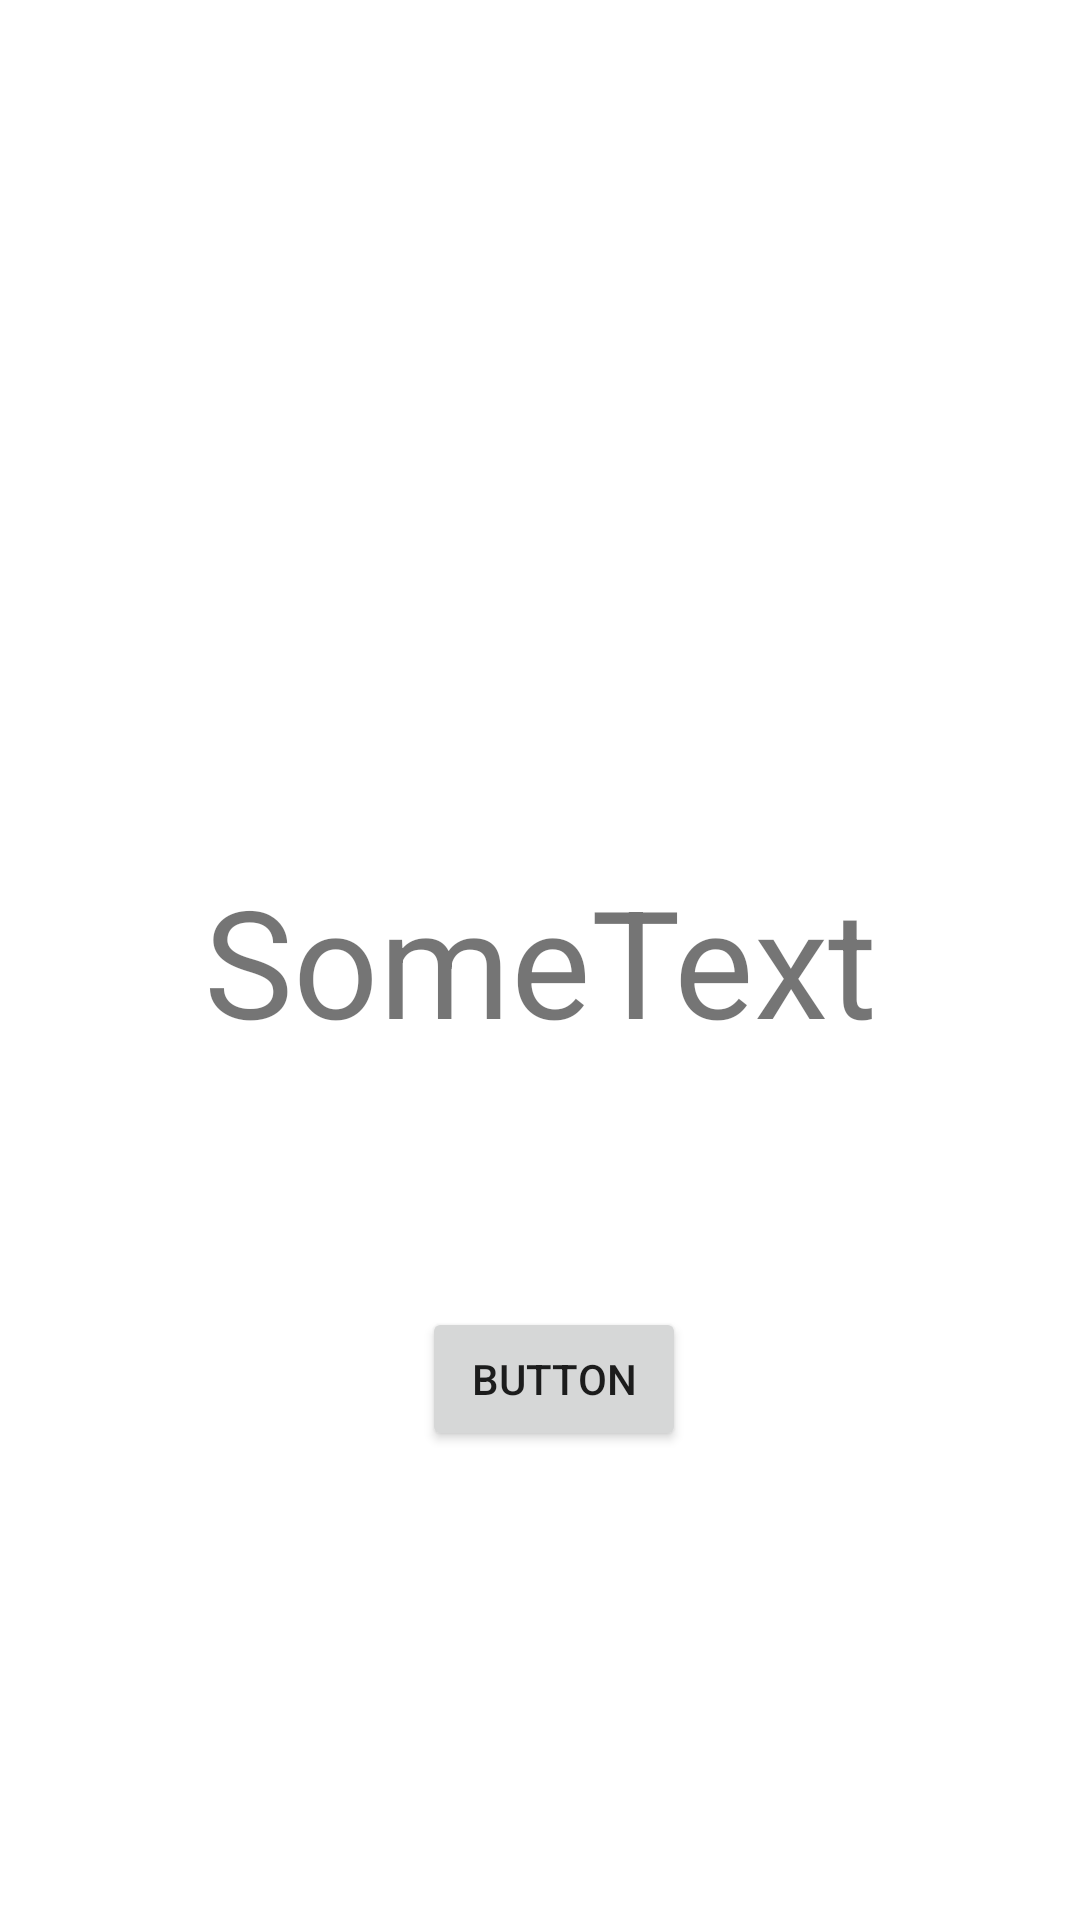

Write the Android layout XML for this screen, with the resource values it uses.
<!-- AndroidManifest.xml: application theme Theme.NewIntents -->
<!-- res/layout/activity_second.xml -->
<?xml version="1.0" encoding="utf-8"?>
<androidx.constraintlayout.widget.ConstraintLayout xmlns:android="http://schemas.android.com/apk/res/android"
    xmlns:app="http://schemas.android.com/apk/res-auto"
    xmlns:tools="http://schemas.android.com/tools"
    android:layout_width="match_parent"
    android:layout_height="match_parent"
    tools:context=".SecondActivity">

    <TextView
        android:id="@+id/textView"
        android:layout_width="wrap_content"
        android:layout_height="wrap_content"
        android:text="SomeText"
        android:textSize="50sp"
        app:layout_constraintBottom_toBottomOf="parent"
        app:layout_constraintEnd_toEndOf="parent"
        app:layout_constraintStart_toStartOf="parent"
        app:layout_constraintTop_toTopOf="parent" />

    <Button
        android:id="@+id/button"
        android:layout_width="wrap_content"
        android:layout_height="wrap_content"
        android:layout_marginStart="163dp"
        android:layout_marginTop="105dp"
        android:layout_marginEnd="154dp"
        android:layout_marginBottom="179dp"
        android:text="Button"
        app:layout_constraintBottom_toBottomOf="parent"
        app:layout_constraintEnd_toEndOf="parent"
        app:layout_constraintStart_toStartOf="parent"
        app:layout_constraintTop_toBottomOf="@+id/textView" />
</androidx.constraintlayout.widget.ConstraintLayout>
<!-- resources referenced by this layout -->
<resources>
  <style name="Theme.NewIntents" parent="Theme.MaterialComponents.DayNight.DarkActionBar">
          
          <item name="colorPrimary">@color/purple_500</item>
          <item name="colorPrimaryVariant">@color/purple_700</item>
          <item name="colorOnPrimary">@color/white</item>
          
          <item name="colorSecondary">@color/teal_200</item>
          <item name="colorSecondaryVariant">@color/teal_700</item>
          <item name="colorOnSecondary">@color/black</item>
          
          <item name="android:statusBarColor" tools:targetApi="l">?attr/colorPrimaryVariant</item>
          
      </style>
  <!-- not gathered from this repository: default colours our renderer supplied (Android Studio template values) -->
  <color name="purple_500">#FF6200EE</color>
  <color name="purple_700">#FF3700B3</color>
  <color name="teal_200">#FF03DAC5</color>
  <color name="teal_700">#FF018786</color>
  <color name="black">#FF000000</color>
  <color name="white">#FFFFFFFF</color>
</resources>
